Labelled photos from "dataset_test", an image-classification folder in evantancy/ece4078-team2-05. The possible labels are: coke, neither, sheep.

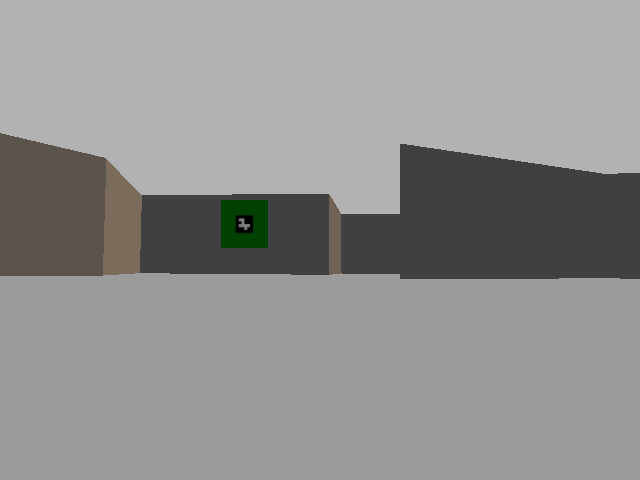
Label: neither

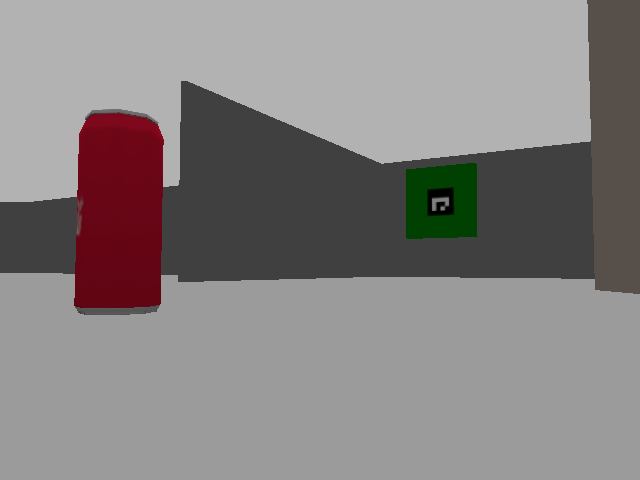
Label: coke

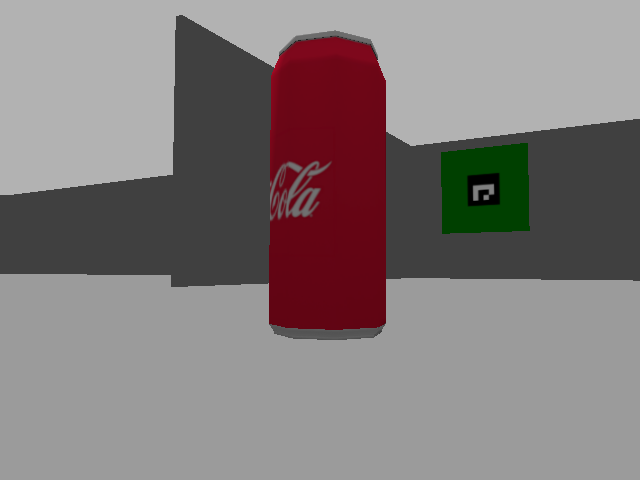
Label: coke

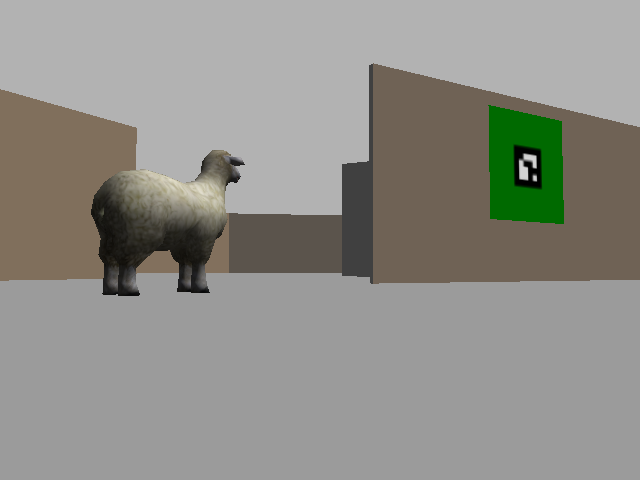
Label: sheep

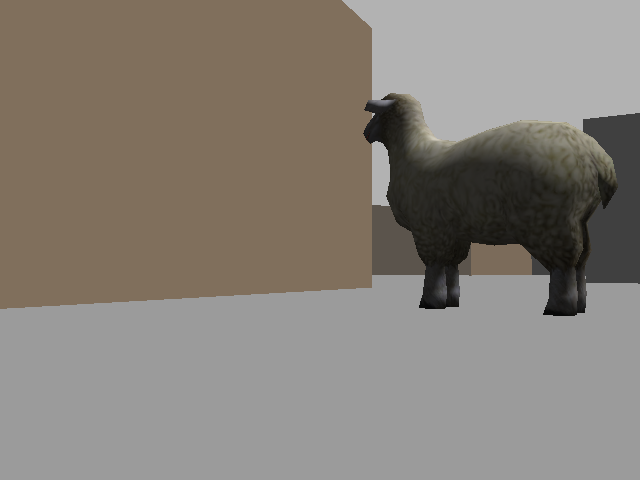
Label: sheep

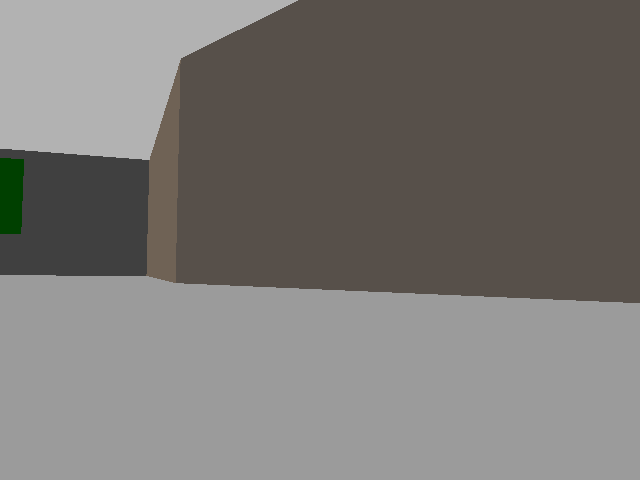
Label: neither
